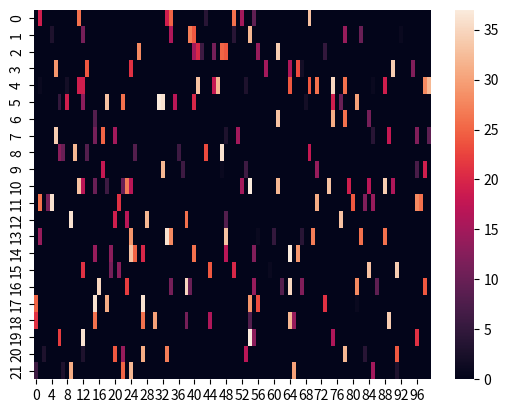

The matplotlib source for this figure:
# -*- coding: utf-8 -*-
"""btk.ipynb

Automatically generated by Colab.

Original file is located at
    https://colab.research.google.com/<link-removed>
"""

import numpy as np

prob = np.ones(38)
prob[0] = 0.9
prob[prob == 1] = 0.1/37

np.random.seed(42)

hp = np.random.choice(np.arange(38), size = (10000, 22, 100), p = prob)

import seaborn as sn
import matplotlib.pyplot as plt

hm = sn.heatmap(hp[0])
plt.show()

np.savetxt('test.out', hp[0], delimiter=',')